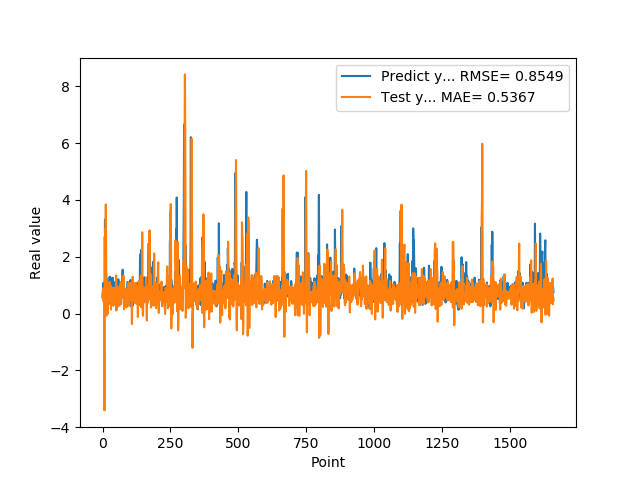

Source data for this figure (header and first rows):
5.654720067979999154e-01, 6.861548482409842720e-01
7.307389974590000614e-01, 5.822081757508412725e-01
1.074290990829999792e+00, 8.860568860337747488e-01
9.521890282630000035e-01, 5.860454639938676991e-01
9.879170060160000766e-01, 4.186826310085125513e-01
1.011654973029999960e+00, 7.292781974982158744e-01
0.000000000000000000e+00, 6.333509861075778957e-01
7.643579840659999736e-01, -3.404860700392416284e+00
7.788103222849999119e-01, 2.700754085588202180e+00
3.306220054629999794e+00, 1.492424827825697520e+00
1.055441975589999970e+00, 2.982577130945136545e+00
7.543110251430000801e-01, 2.695520306427504398e+00
7.915459871289999283e-01, 3.840888250339933752e+00
1.409499049189999909e+00, 2.630821356086556762e+00
8.875439763070001042e-01, -6.587106405063788972e-02
6.401469707490000660e-01, -7.004712918685394862e-02
5.082880258560000808e-01, 1.230864546743093646e+00
8.640019893649999450e-01, 6.642113731390535403e-01
5.725920200349999822e-01, 2.252298469725343699e-01
8.469420075419999971e-01, -7.814584381062016430e-03
9.181020259860001032e-01, 7.634797290454971019e-01
7.976629734039999420e-01, 5.949441180042627231e-01
9.608020186419998776e-01, 6.122515901111801329e-01
9.555831551549999192e-01, 7.611697151334272382e-01
3.470349907879999862e-01, 5.172384281818821483e-01
9.546210169789999256e-01, 3.963137552011261611e-01
1.293938040730000072e+00, 1.117717948795065697e+00
5.251880288119999962e-01, 5.346680280290165843e-01
4.773890078070000542e-01, 4.572766763813723156e-01
1.275226235389999907e+00, 9.994892381851656626e-01
8.723750114439999814e-01, 6.277614313294642701e-01
8.355640172959999390e-01, 1.409223626316907507e-01
7.321749925609999377e-01, 8.331249660949536784e-01
7.640249729160000225e-01, 4.136031470429065160e-01
4.072830080990000323e-01, 6.146054582323402515e-01
4.752210080619999610e-01, 5.922994342589460448e-01
8.781340122220000488e-01, 8.004166412155951926e-01
7.414129972460000717e-01, 4.392624425125127297e-01
1.258002042770000051e+00, 7.479326209805442494e-01
1.069700956339999953e+00, 9.117788628538702200e-01
7.274609804150000691e-01, 2.776394712083127270e-01
7.892770171170000459e-01, 4.258680929350147082e-01
6.237750053410000550e-01, 7.392567663077730389e-01
6.914690136910000007e-01, 5.515617991527731467e-01
8.557710051540000640e-01, 6.444310972011956240e-01
7.093830108640000187e-01, 9.100352702949343620e-01
1.014547944070000041e+00, 5.548881237333190830e-01
1.115731000900000103e+00, 7.640755458048358317e-01
4.182830154900000208e-01, 7.021930218005350000e-01
1.002280950550000105e+00, 5.473927042823325539e-01
1.218860983849999968e+00, 1.340967381910312506e+00
1.143296003339999922e+00, 1.085453424109404652e-01
6.528189778330000248e-01, 3.880434509057570924e-01
6.746559739110000731e-01, 7.290686449742368458e-01
6.009536385540000802e-01, 9.513023971713396865e-01
6.694570183749999348e-01, 2.311499635203813352e-01
6.538079977039999990e-01, 9.179218645382510866e-01
7.814120054240000224e-01, 8.237682146161947605e-01
1.206303954120000022e+00, 5.185654659818768053e-01
8.469259738919999725e-01, 5.713149953244525125e-01
8.286409974099999687e-01, 4.712839432555699370e-01
... 1,599 more rows
